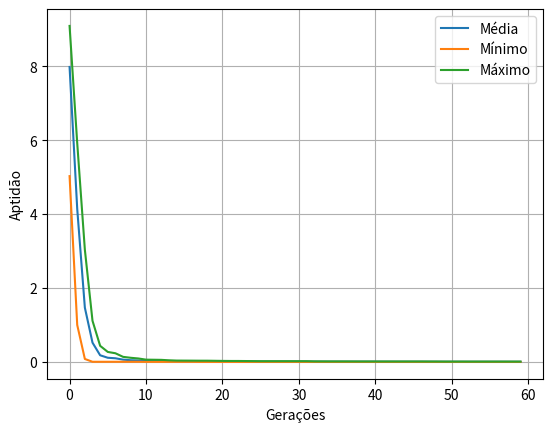

Source code (Python):
# -*- coding: utf-8 -*-
"""
Created on Thu Sep  3 11:09:05 2020

[redacted]
"""


import numpy as np
import matplotlib.pyplot as plt
import math


DNA_SIZE = 1             # DNA (real number)
LIMITES = [-32.768, 32.768]        # limites superior e inferior da função
N_GERAÇÕES = 60
TAM_POP = 30           # tamanho da população
N_FILHOS = 200               # número de filhos por geração


# def F(chromosome):
# 	""""""
# 	firstSum = 0.0
# 	secondSum = 0.0
# 	for c in chromosome:
# 		firstSum += c**2.0
# 		secondSum += math.cos(2.0*math.pi*c)
# 	n = float(len(chromosome))
# 	return -20.0*math.exp(-0.2*math.sqrt(firstSum/n)) - math.exp(secondSum/n) + 20 + math.e


def F(x):
    y = -(-20.0*math.exp(-0.2*math.sqrt(x**2.0)) - math.exp(math.cos(2.0*math.pi*x)) + 20.0 + math.e)
    return y

F = np.vectorize(F) 


# find non-zero fitness for selection
def custo_fitness(pred): return pred.flatten()


def recombinação(pop, n_filhos):

    filhos = {'DNA': np.empty((n_filhos, DNA_SIZE))}
    filhos['sigma'] = np.empty_like(filhos['DNA'])
    for X_filhos, Sigma_filhos in zip(filhos['DNA'], filhos['sigma']):
        # Recombinação
        p1, p2 = np.random.choice(np.arange(TAM_POP), size=2, replace=False)
        cp = np.random.randint(0, 2, DNA_SIZE, dtype=np.bool)  # pontos de crossover 
        X_filhos[cp] = pop['DNA'][p1, cp]
        X_filhos[~cp] = pop['DNA'][p2, ~cp]
        Sigma_filhos[cp] = pop['sigma'][p1, cp]
        Sigma_filhos[~cp] = pop['sigma'][p2, ~cp]

        # Mutação
        
        Sigma_filhos[:] = np.exp(1/np.sqrt(20) * np.random.randn(*Sigma_filhos.shape))*Sigma_filhos    # > 0
        X_filhos += Sigma_filhos * np.random.randn(*X_filhos.shape)
        X_filhos[:] = np.clip(X_filhos, *LIMITES)    
    return filhos


def seleção(pop, filhos):

    for key in ['DNA', 'sigma']:
        pop[key] = np.vstack((pop[key], filhos[key]))

    fitness = custo_fitness(F(pop['DNA']))           
    ind = np.arange(pop['DNA'].shape[0])
    otim_ind = ind[fitness.argsort()][-TAM_POP:]   
    for k in ['DNA', 'sigma']:
        pop[k] = pop[k][otim_ind]
    return pop

## População inicial
pop = dict(DNA=5 * np.random.rand(1, DNA_SIZE).repeat(TAM_POP, axis=0), 
           sigma=np.random.rand(TAM_POP, DNA_SIZE))            


# x = np.linspace(*DNA_BOUND, 200)
# plt.plot(x, F(x))

i = 0
menor = np.zeros([N_GERAÇÕES])
media = np.zeros([N_GERAÇÕES])
maior = np.zeros([N_GERAÇÕES])

for i in range(N_GERAÇÕES):

    filhos = recombinação(pop, N_FILHOS)
    pop = seleção(pop, filhos)  



    menor[i] = -np.max(F(pop['DNA']))
    maior[i] = -np.min(F(pop['DNA']))
    media[i] = -np.mean(F(pop['DNA']))

    
plt.plot(media, label='Média') 
plt.plot(menor, label='Mínimo')
plt.plot(maior, label='Máximo')
plt.legend()   
plt.xlabel('Gerações')
plt.ylabel('Aptidão')
plt.grid()

print ('Média:', -np.mean(F(pop['DNA'])))
print ('Menor:', -np.max(F(pop['DNA'])))
print ('Maior:', -np.min(F(pop['DNA'])))